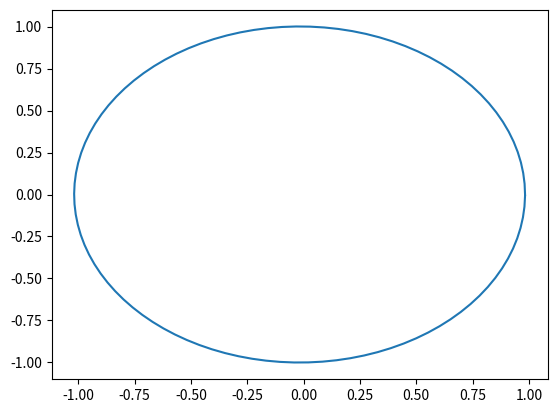

Write the Python code that produced this figure.
import numpy as np
import matplotlib.pyplot as plt
from numpy.linalg import solve, norm

G = 4*np.pi**2
m = 3.003e-6
M = 1

def fx(x,y,vx,vy):
  #print(px/m)
  return vx
def fy(x,y,vx,vy):
  #print(py/m)
  return vy
def fvx(x,y,vx,vy):
  #print(-x*G*np.sqrt(x**2+y**2)**3)
  return G*M*(-x)/(np.sqrt(x**2+y**2))**3
def fvy(x,y,vx,vy):
  return G*M*(-y)/(np.sqrt(x**2+y**2))**3

x0 = 0.9833
y0 = 0
vx0 = 0
vy0 = 6.389

t0 = 0
tf = 1
dt = 1e-2
t = np.arange(0,tf+dt,dt)
x = np.zeros(len(t))
y = np.zeros(len(t))
vx = np.zeros(len(t))
vy = np.zeros(len(t))
x[0] = x0
y[0] = y0
vx[0] = vx0
vy[0] = vy0

#verlet
for i in range(0, len(t)-1):
  vx[i+1] = vx[i] + dt/2*fvx(x[i],y[i],vx[i],vy[i])
  vy[i+1] = vy[i] + dt/2*fvy(x[i],y[i],vx[i],vy[i])
  x[i+1] = x[i] + dt* fx(x[i],y[i],vx[i+1],vy[i+1])
  y[i+1] = y[i] + dt* fy(x[i],y[i],vx[i+1],vy[i+1])
  vx[i + 1] = vx[i+1] + dt/2 * fvx(x[i+1], y[i+1], vx[i], vy[i])
  vy[i + 1] = vy[i+1] + dt/2 * fvy(x[i+1], y[i+1], vx[i], vy[i])

plt.plot(x,y)
plt.show()
